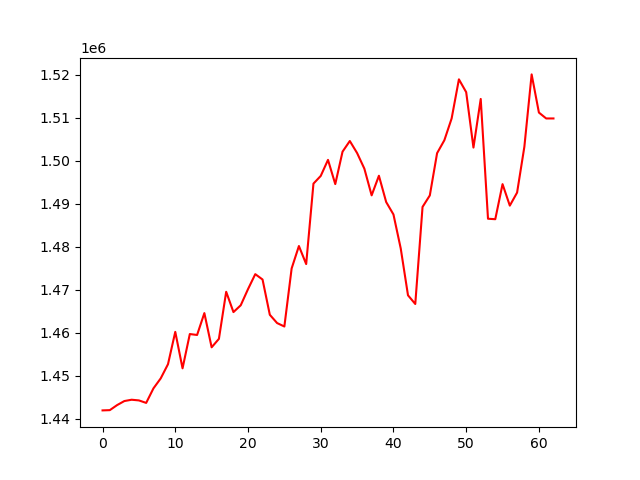

Source data for this figure (header and first rows):
, 0
0, 1441912
1, 1441973
2, 1443146
3, 1444088
4, 1444394
5, 1444236
6, 1443656
7, 1447041
8, 1449367
9, 1452665
10, 1460187
11, 1451701
12, 1459680
13, 1459464
14, 1464552
15, 1456595
16, 1458561
17, 1469510
18, 1464789
19, 1466371
20, 1470125
21, 1473616
22, 1472370
23, 1464163
24, 1462238
25, 1461436
26, 1474939
27, 1480162
28, 1475961
29, 1494683
30, 1496471
31, 1500208
32, 1494574
33, 1502121
34, 1504598
35, 1501801
36, 1498166
37, 1491954
38, 1496515
39, 1490395
40, 1487507
41, 1479602
42, 1468696
43, 1466673
44, 1489260
45, 1491936
46, 1501768
47, 1504780
48, 1509848
49, 1518948
50, 1515964
51, 1503073
52, 1514386
53, 1486513
54, 1486402
55, 1494562
56, 1489562
57, 1492600
58, 1503253
59, 1520098
... 3 more rows
